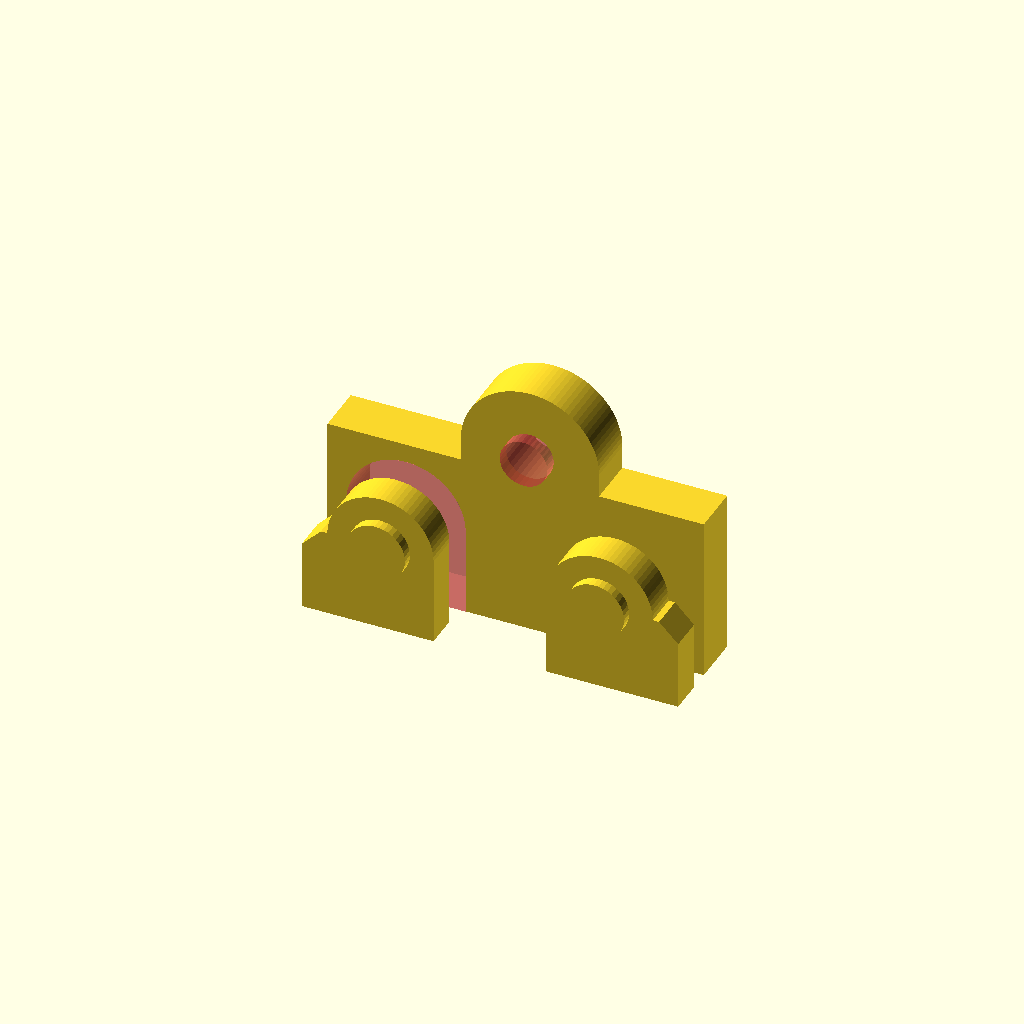
Cell 1: rendered with the file's own defaults.
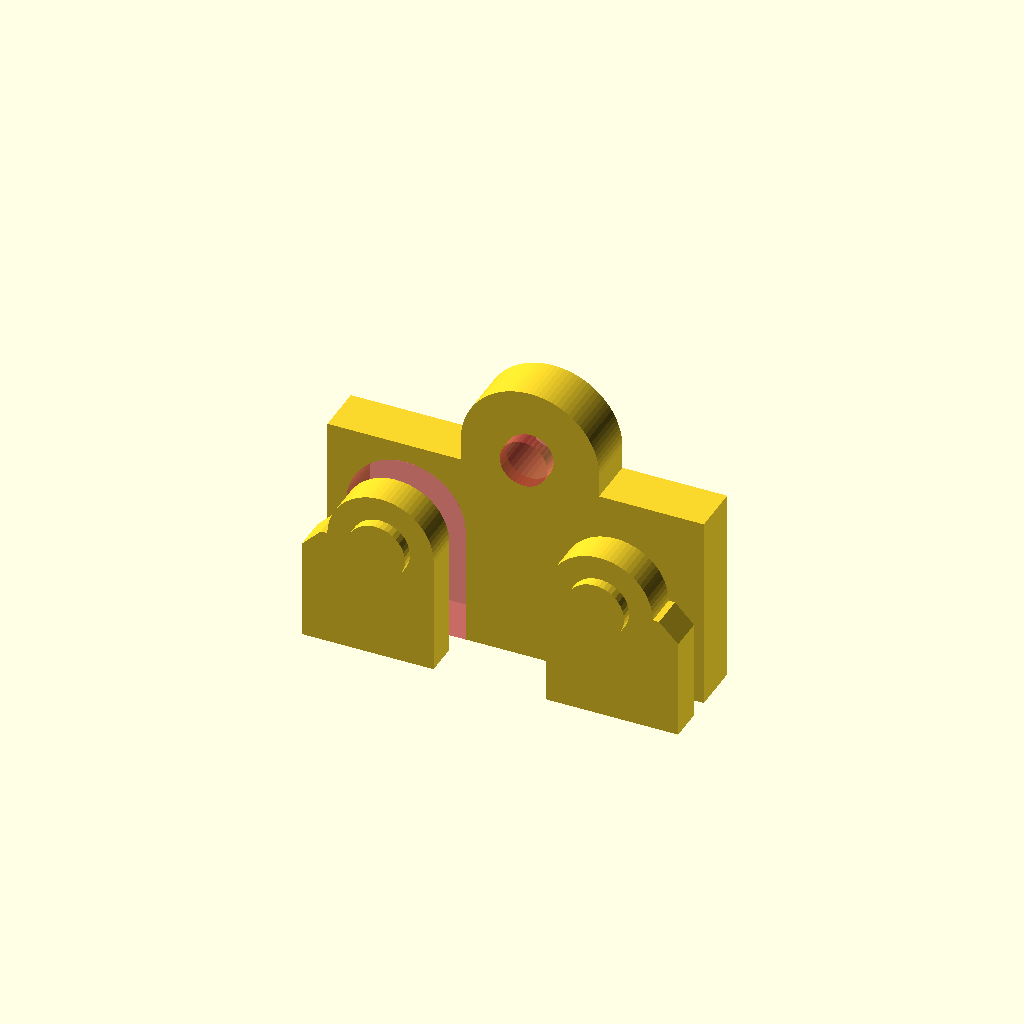
Cell 2: the same model with leadingEdge = 5.
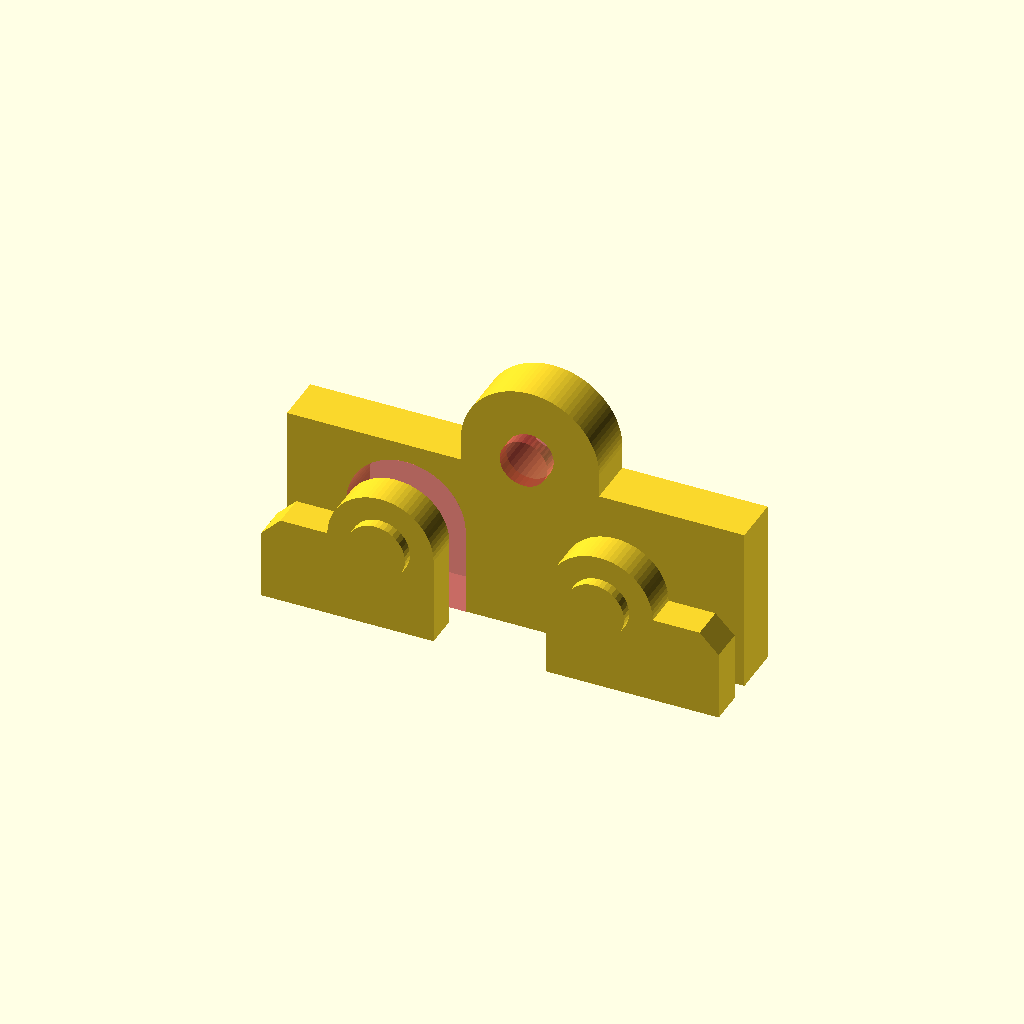
Cell 3: flankEdge = 5 (everything else at default).
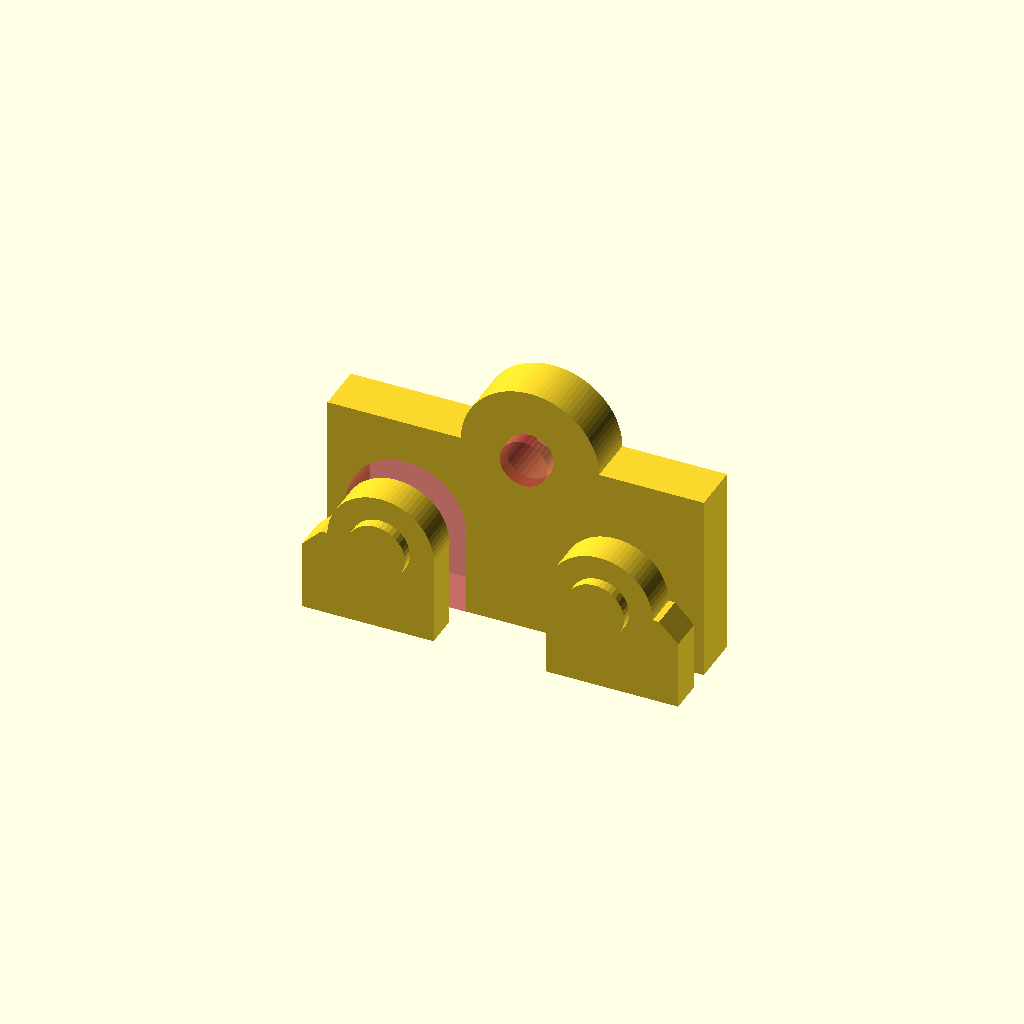
Cell 4: trailingEdge = 3.6 (everything else at default).
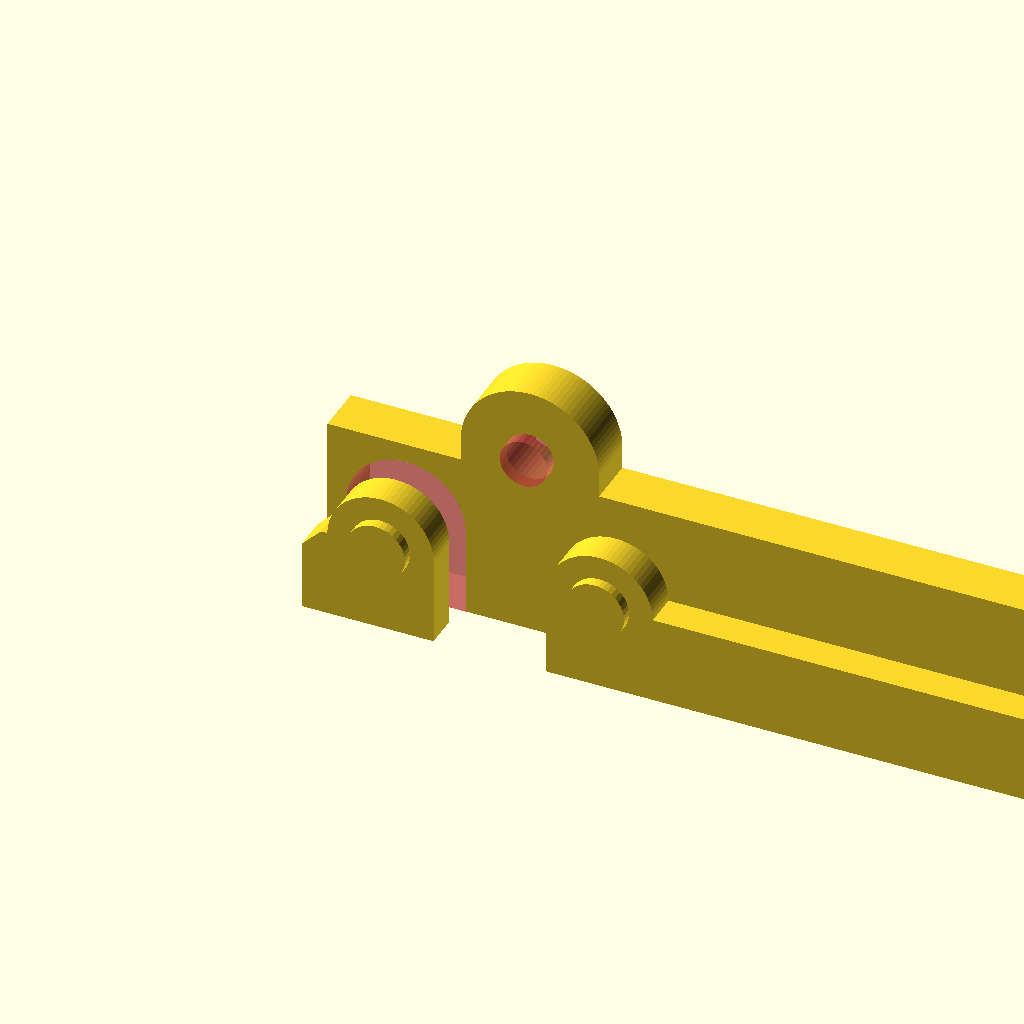
Cell 5: the same model with bBoard = 100.
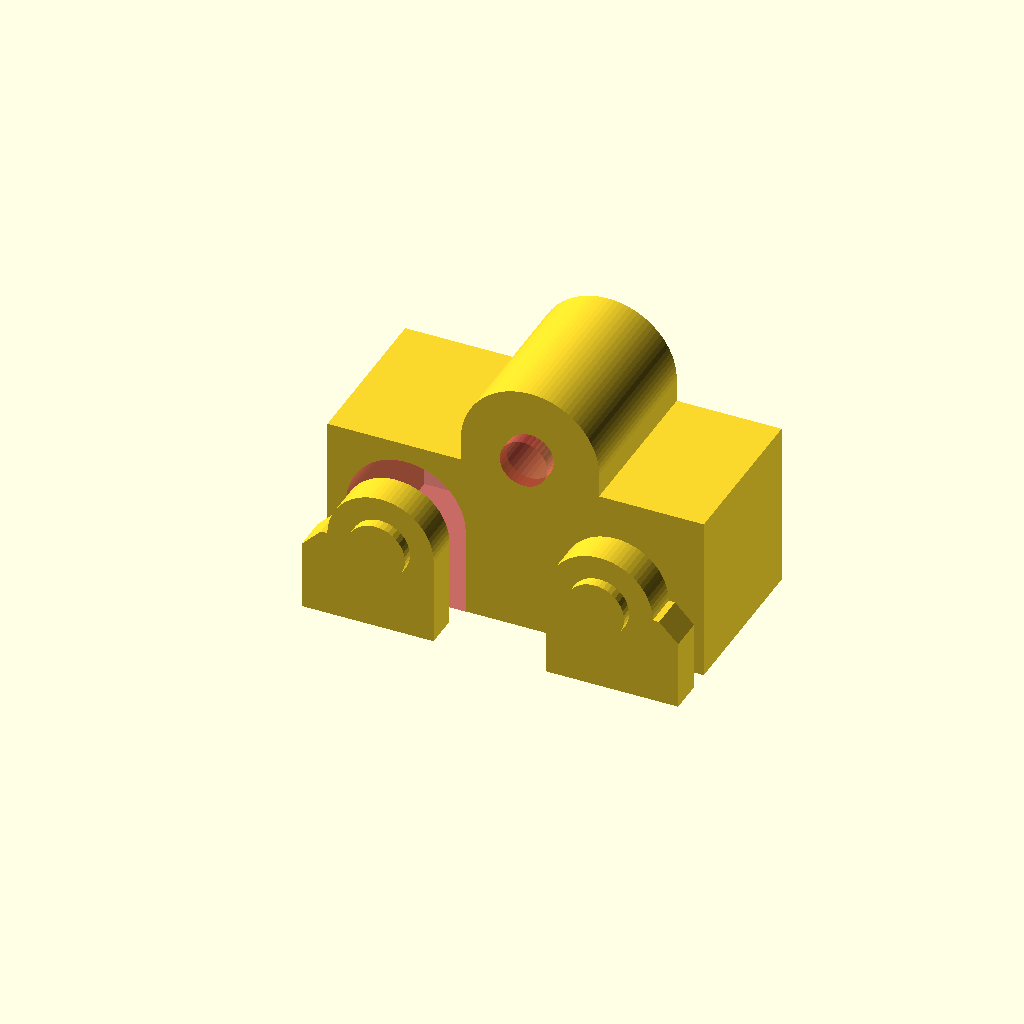
Cell 6: hSpacer = 14 (everything else at default).
One fixed orthographic camera (rotation 55°, 0°, 25°; colour scheme Cornfield) for every cell.
Source of the model, Intermediate/14_28_48_ArcsTerminalGuide.scad:
// Copyright (C) 2025 Arif K. Rafiq
// This program is free software: you can redistribute it and/or modify
// it under the terms of the GNU General Public License as published by
// the Free Software Foundation, either version 3 of the License, or
// (at your option) any later version.

// This program is distributed in the hope that it will be useful,
// but WITHOUT ANY WARRANTY; without even the implied warranty of
// MERCHANTABILITY or FITNESS FOR A PARTICULAR PURPOSE.  See the
// GNU General Public License for more details.

// You should have received a copy of the GNU General Public License
// along with this file.  If not, see <https://www.gnu.org/licenses/>,
// or write to: license@temperedoptimism.com


/* 
(b)readth       :(w)est (X-)   (c)enter (X0) (e)east (X+)
(h)eight        :(d)own (Z-)   (g)round(Z0)  (u)p (Z+)

Vectors (v)     :(x), (y), (z)
Thicknesses (t) : Thicknesses to resolve 3D printer limits or rendering issues.
Proportion (p)  : container for grouping (r)adius and (i)ntensity into a singl 2d vector acccessed using .x and .y respectively
*/
/* 17:08 */
// Fixed in example3.scad       // Set limits in customizer
/* [Thicknesses (x),(y),(z)] */
tFitGap = [0.16, 0.16, 0.16];   //[0.00:0.01:0.64] 
tWallMin = [0.40, 0.40, 0.16];  //[0.16:0.08:1.60] 
/* [Proportional (x):(Radius, (y):(i)ntensity] */
pHexSink = [3.5, 2.3];          //[0.10:0.02:20.00] 
pFastShaft064 = [1.36, 5.80]; //0.10:0.02:20.00]
pFastShaft095 = [1.36, 9.30]; //0.10:0.02:20.00]
pWashSink = [4.00, 1.00]; //0.10:0.02:20.00]
/* [2D vectors (x), (y)] */
vTerminalW = [5.0, 5.0];     //[0.00:0.10:100] 
vTerminalE = [23.4, 5.0];    //[0.00:0.10:100]
vThermal = [ 15.4, 13.6];    //[0.00:0.10:100.00]
/* [Scalars] */
leadingEdge = 2.4; //[0.8:0.4:5.0]
flankEdge = 1.6; //[0.8:0.4:5.0]
trailingEdge = 1.6; //[0.8:0.4:3.6]
bBoard = 28.4; //[20:0.1:100.0]
hBoard = 1.6; //0.8:04:3.2]
// Adding space
hSpacer = 4.2; //[2.8:0.4:14]
rCorner = 1.6; //0.1
rTerminal = 5.0; //0.1
rThermal = 5.0;  //0.1
/* [Special ] */
fa0 = 4.0;     //[1:1:60]  
fs0 = 0.4;     //[0.1:0.1:4.0]  
fx0 = 3;       //[1,2,3,4,5,6,7,8,9,10]
/* [Hidden] */ 
tEps=0.01; 

/* Calucualted at run time. */
pHexSurround = [pHexSink.x + (tWallMin.x * 2) + tFitGap.x, pHexSink.y + tWallMin.y + tFitGap.y];
pExtension = [pFastShaft064.x + ((tWallMin.x + tFitGap.x)* 2), pFastShaft064.y + tWallMin.y + tFitGap.y - pHexSurround.y -hBoard - pWashSink.y];

//30.00-35.00 Circles, Also look at the customizer!!
// Rotate
rotate([90,0,0]){
  difference(){
    union() {
      // hex pocket surround
      linear_extrude(pHexSurround.y, convexity=fx0){ 
        polygon([[vTerminalW.x + pHexSurround.x, vTerminalW.y],
              [ vTerminalW.x + pHexSurround.x, -leadingEdge],
              [-flankEdge, -leadingEdge],
              [-flankEdge, vTerminalW.y - rCorner],
              [-flankEdge + rCorner, vTerminalW.y]]);
        polygon([[vTerminalE.x - pHexSurround.x, vTerminalE.y],
              [ vTerminalE.x - pHexSurround.x, -leadingEdge],
              [bBoard + flankEdge, -leadingEdge],
              [bBoard + flankEdge, vTerminalE.y - rCorner],
              [bBoard + flankEdge - rCorner, vTerminalE.y]]);       
              
        for(v = [vTerminalW, vTerminalE]){
          translate(v)  circle(pHexSurround.x, $fa=fa0, $fs=fs0 );
        }
      }
      // shaft extension
      for(v= [vTerminalW, vTerminalE]){
          translate([v.x, v.y, pHexSurround.y - tEps]) cylinder(pExtension.y + tEps, r=pExtension.x, $fa=fa0, $fs=fs0);
      }
      // board spacer
      translate([0, 0, -hBoard - tFitGap.y - hSpacer]) linear_extrude(hSpacer, convexity=fx0){
          polygon([[-flankEdge, -leadingEdge],
            [bBoard + flankEdge, -leadingEdge],
            [bBoard + flankEdge, vTerminalE.y + rTerminal + trailingEdge],
            [vThermal.x + rThermal +(tWallMin.x * 2), vTerminalE.y + rTerminal + trailingEdge],
            [vThermal.x + rThermal +(tWallMin.x * 2), vThermal.y],
            [vThermal.x - rThermal -(tWallMin.x * 2), vThermal.y],
           [vThermal.x - rThermal -(tWallMin.x * 2), vTerminalW.y + rTerminal + trailingEdge],
           [-flankEdge, vTerminalW.y + rTerminal + trailingEdge]]);
          translate(vThermal) circle(rThermal + (tWallMin.x * 2), $fa=fa0, $fs=fs0);
      }
          
    }
    for(v = [vTerminalW, vTerminalE]){
        // hex pocket
        #translate([v.x, v.y, -tEps]) rotate([0,0,30]) cylinder(pHexSurround.y - tWallMin.y + tEps, r=pHexSurround.x - (tWallMin.x * 2), $fn=6);
        // fastner hole
        #translate([v.x, v.y, -hBoard -pWashSink.y]) cylinder(pFastShaft064.y + tFitGap.y, r=pFastShaft064.x + (tFitGap.x * 2), $fa=fa0, $fs=fs0);
     
    }
   #translate([vThermal.x, vThermal.y, -hBoard + pWashSink.y]) rotate([0,180,0]) 
        cylinder(pFastShaft095.y + tFitGap.y, r=pFastShaft095.x + (tFitGap.x * 4), $fa=fa0, $fs=fs0);

    // terminal guide
   #translate([vTerminalW.x, vTerminalW.y, -hBoard - tFitGap.y -hSpacer -tEps ]) linear_extrude(hSpacer + (tEps *2), convexity=fx0) {
        polygon([for(a = [0:max(fa0, (fs0*360)/(2*PI*rTerminal)):180]) [rTerminal * cos(a), rTerminal *sin(a)]
        ,[-rTerminal, -vTerminalW.y -leadingEdge -tEps]
        ,[rTerminal, -vTerminalW.y -leadingEdge -tEps]]);
        }
  }
}
Customizer parameters (derived from the source; name, type, default, range or options):
tFitGap: vector, default [0.16, 0.16, 0.16], range 0 to 0.64, step 0.01
tWallMin: vector, default [0.4, 0.4, 0.16], range 0.16 to 1.6, step 0.08
pHexSink: vector, default [3.5, 2.3], range 0.1 to 20, step 0.02
pFastShaft064: vector, default [1.36, 5.8]
pFastShaft095: vector, default [1.36, 9.3]
pWashSink: vector, default [4, 1]
vTerminalW: vector, default [5, 5], range 0 to 100, step 0.1
vTerminalE: vector, default [23.4, 5], range 0 to 100, step 0.1
vThermal: vector, default [15.4, 13.6], range 0 to 100, step 0.1
leadingEdge: number, default 2.4, range 0.8 to 5, step 0.4
flankEdge: number, default 1.6, range 0.8 to 5, step 0.4
trailingEdge: number, default 1.6, range 0.8 to 3.6, step 0.4
bBoard: number, default 28.4, range 20 to 100, step 0.1
hBoard: number, default 1.6
hSpacer: number, default 4.2, range 2.8 to 14, step 0.4
rCorner: number, default 1.6
rTerminal: number, default 5
rThermal: number, default 5
fa0: number, default 4, range 1 to 60, step 1
fs0: number, default 0.4, range 0.1 to 4, step 0.1
fx0: number, default 3, options 1, 2, 3, 4, 5, 6, 7, 8, 9, 10
